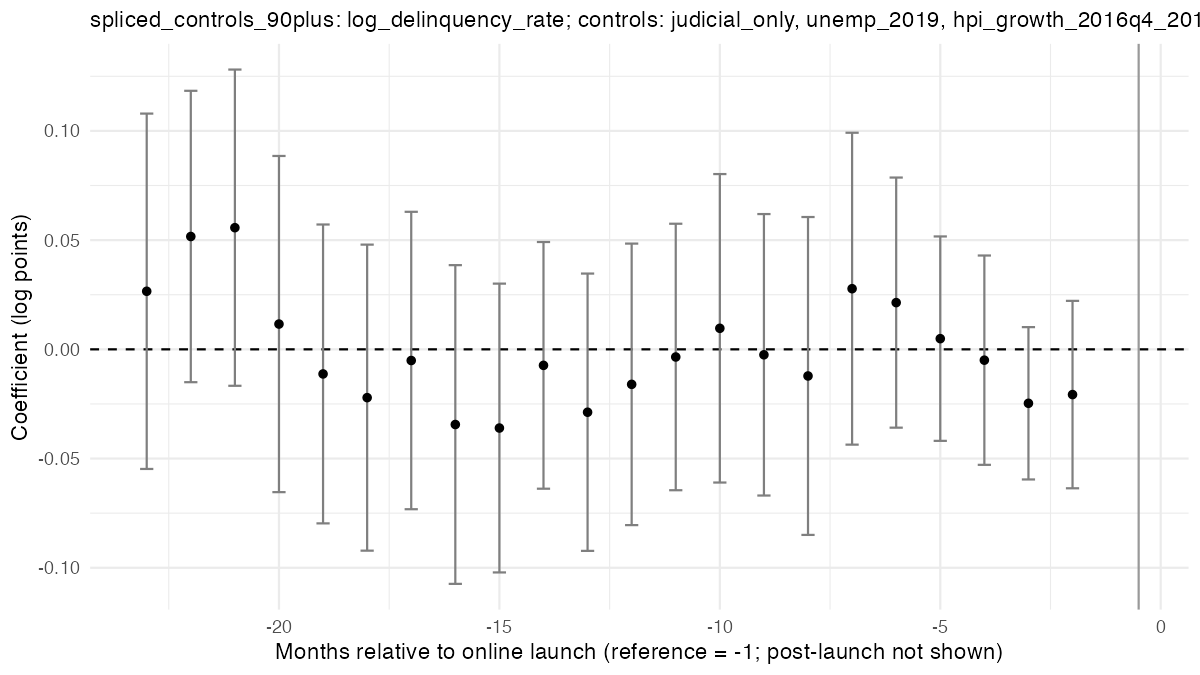

The file beside this chart, header and first rows:
run, e, coef, se, ci_lo, ci_hi, binned
spliced_controls_90plus, -24, 0.03512, 0.04273, -0.04863, 0.1189, TRUE
spliced_controls_90plus, -23, 0.02658, 0.0415, -0.05476, 0.1079, FALSE
spliced_controls_90plus, -22, 0.05166, 0.03403, -0.01504, 0.1184, FALSE
spliced_controls_90plus, -21, 0.0557, 0.03693, -0.01669, 0.1281, FALSE
spliced_controls_90plus, -20, 0.01157, 0.03926, -0.06538, 0.08853, FALSE
spliced_controls_90plus, -19, -0.01126, 0.0349, -0.07968, 0.05715, FALSE
spliced_controls_90plus, -18, -0.02211, 0.03574, -0.09217, 0.04794, FALSE
spliced_controls_90plus, -17, -0.005116, 0.03473, -0.0732, 0.06296, FALSE
spliced_controls_90plus, -16, -0.03441, 0.03722, -0.1074, 0.03854, FALSE
spliced_controls_90plus, -15, -0.03603, 0.03373, -0.1021, 0.03008, FALSE
spliced_controls_90plus, -14, -0.007334, 0.02881, -0.0638, 0.04914, FALSE
spliced_controls_90plus, -13, -0.02879, 0.03239, -0.09227, 0.03469, FALSE
spliced_controls_90plus, -12, -0.01603, 0.03288, -0.08047, 0.04841, FALSE
spliced_controls_90plus, -11, -0.003501, 0.03112, -0.0645, 0.0575, FALSE
spliced_controls_90plus, -10, 0.009631, 0.03603, -0.06098, 0.08024, FALSE
spliced_controls_90plus, -9, -0.002497, 0.03287, -0.06693, 0.06193, FALSE
spliced_controls_90plus, -8, -0.01219, 0.03713, -0.08496, 0.06058, FALSE
spliced_controls_90plus, -7, 0.02776, 0.03643, -0.04363, 0.09916, FALSE
spliced_controls_90plus, -6, 0.02139, 0.02921, -0.03586, 0.07864, FALSE
spliced_controls_90plus, -5, 0.004889, 0.02387, -0.0419, 0.05168, FALSE
spliced_controls_90plus, -4, -0.004962, 0.02445, -0.05288, 0.04295, FALSE
spliced_controls_90plus, -3, -0.0247, 0.01779, -0.05957, 0.01017, FALSE
spliced_controls_90plus, -2, -0.02071, 0.02189, -0.06361, 0.02219, FALSE
